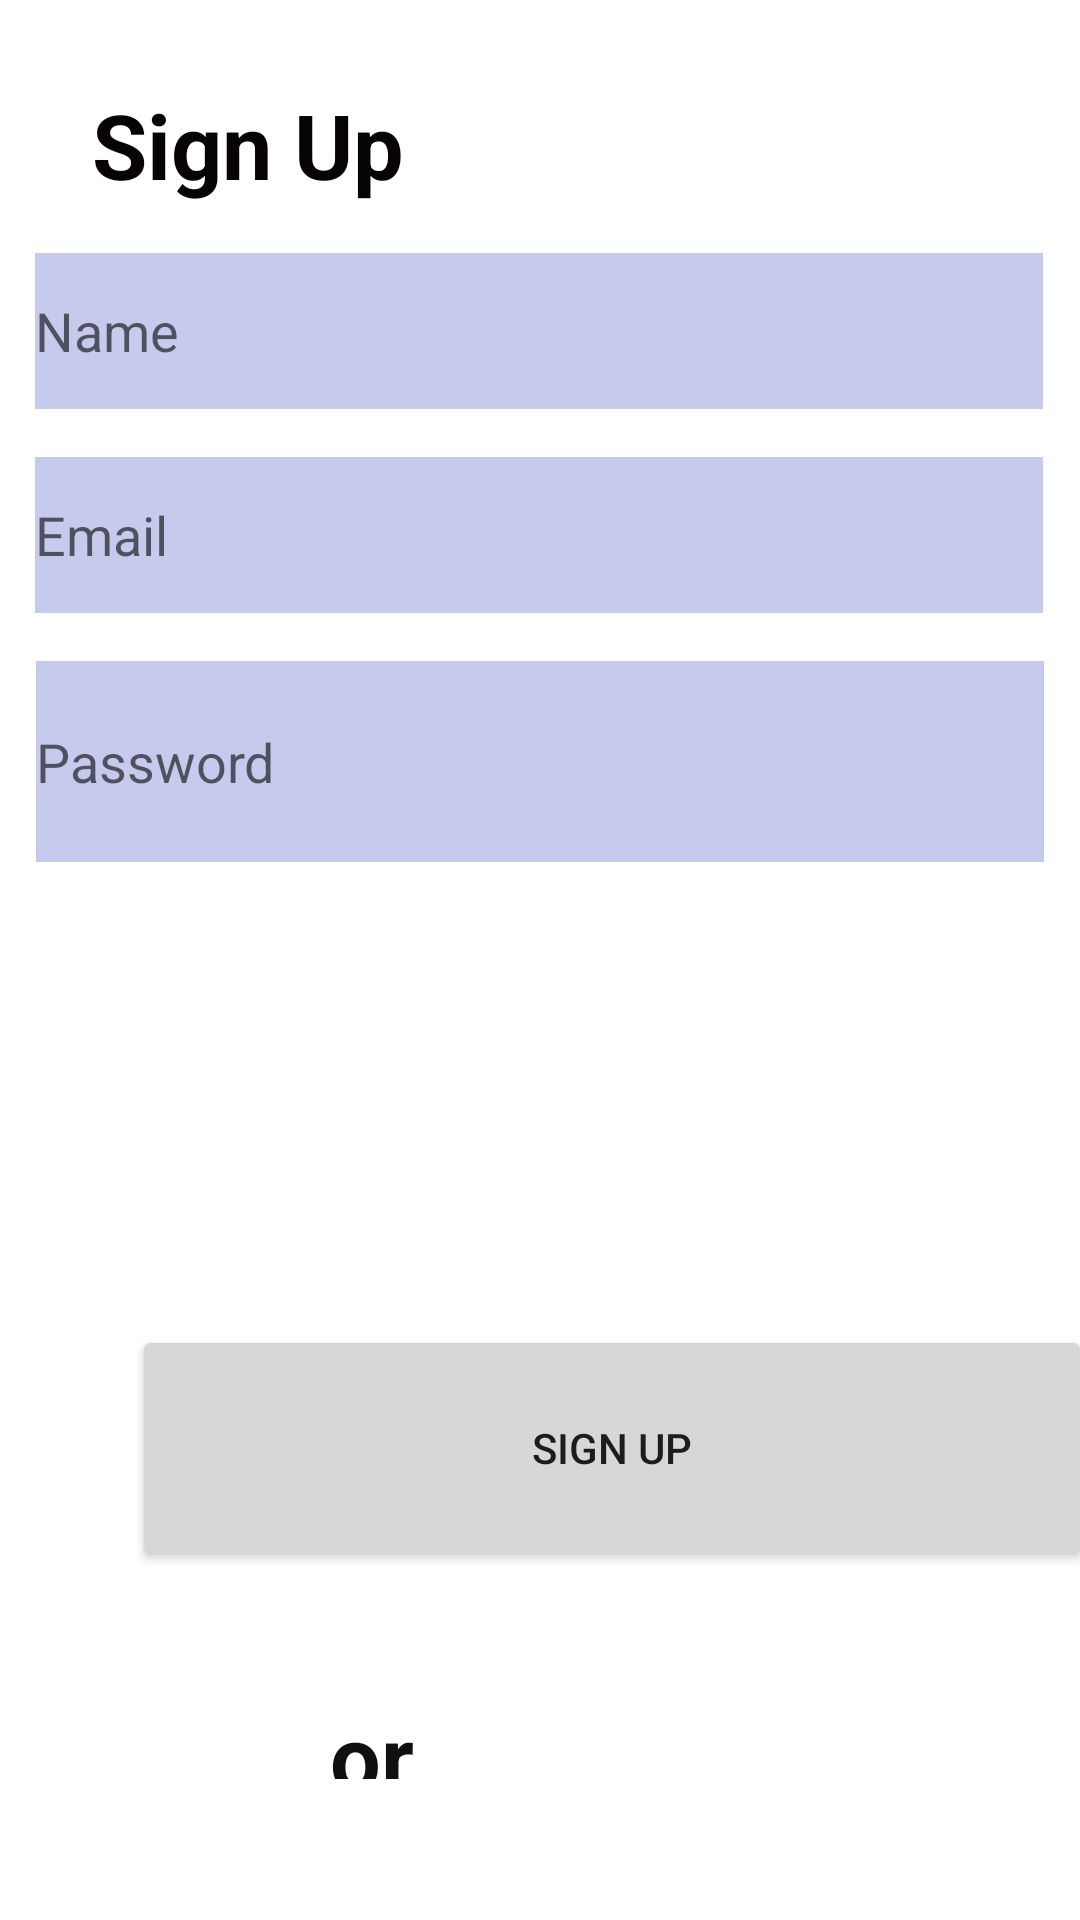

The Android layout XML behind this screen, and the referenced resources:
<!-- AndroidManifest.xml: application theme Theme.DroidcampFinalProject -->
<!-- res/layout/activity_signup.xml -->
<?xml version="1.0" encoding="utf-8"?>
<androidx.constraintlayout.widget.ConstraintLayout xmlns:android="http://schemas.android.com/apk/res/android"
    xmlns:app="http://schemas.android.com/apk/res-auto"
    xmlns:tools="http://schemas.android.com/tools"
    android:layout_width="match_parent"
    android:layout_height="match_parent"
    tools:context=".Signup">

    <EditText
        android:id="@+id/editTextName"
        android:layout_width="336dp"
        android:layout_height="52dp"
        android:layout_marginTop="16dp"
        android:background="#68757ED2"
        android:ems="10"
        android:hint="Name"
        android:inputType="textEmailAddress"
        app:layout_constraintBottom_toTopOf="@+id/editTextEmailAddress"
        app:layout_constraintEnd_toEndOf="parent"
        app:layout_constraintHorizontal_bias="0.493"
        app:layout_constraintStart_toStartOf="parent"
        app:layout_constraintTop_toBottomOf="@+id/textView2" />


    <EditText
        android:id="@+id/editTextEmailAddress"
        android:layout_width="336dp"
        android:layout_height="52dp"
        android:layout_marginTop="16dp"
        android:layout_marginBottom="16dp"
        android:background="#68757ED2"
        android:ems="10"
        android:hint="Email"
        android:inputType="textEmailAddress"
        app:layout_constraintBottom_toTopOf="@+id/editTextPassword"
        app:layout_constraintEnd_toEndOf="parent"
        app:layout_constraintHorizontal_bias="0.493"
        app:layout_constraintStart_toStartOf="parent"
        app:layout_constraintTop_toBottomOf="@+id/editTextName" />

    <EditText
        android:id="@+id/editTextPassword"
        android:layout_width="336dp"
        android:layout_height="67dp"
        android:layout_marginTop="16dp"
        android:background="#68757ED2"
        android:ems="10"
        android:hint="Password"
        android:inputType="textPassword"
        app:layout_constraintEnd_toEndOf="parent"
        app:layout_constraintStart_toStartOf="parent"
        app:layout_constraintTop_toBottomOf="@+id/editTextEmailAddress" />

    <TextView
        android:id="@+id/textView2"
        android:layout_width="wrap_content"
        android:layout_height="wrap_content"
        android:layout_marginTop="28dp"
        android:text="Sign Up"
        android:textColor="#070303"
        android:textSize="30sp"
        android:textStyle="bold"
        app:layout_constraintBottom_toTopOf="@+id/editTextName"
        app:layout_constraintEnd_toEndOf="parent"
        app:layout_constraintHorizontal_bias="0.12"
        app:layout_constraintStart_toStartOf="parent"
        app:layout_constraintTop_toTopOf="parent"
        app:layout_constraintVertical_bias="0.428" />

    <Button
        android:id="@+id/btnSignup"
        android:layout_width="320dp"
        android:layout_height="82dp"
        android:layout_marginStart="44dp"
        android:layout_marginTop="24dp"
        android:layout_marginBottom="16dp"
        android:text="Sign Up"
        app:layout_constraintBottom_toTopOf="@+id/textViewLogin"
        app:layout_constraintStart_toStartOf="parent"
        app:layout_constraintTop_toBottomOf="@+id/editTextPassword"
        app:layout_constraintVertical_bias="0.837" />

    <TextView
        android:id="@+id/textViewLogin"
        android:layout_width="100dp"
        android:layout_height="28dp"
        android:layout_marginEnd="150dp"
        android:layout_marginBottom="47dp"
        android:text="or Login"
        android:textColor="#120F0F"
        android:textSize="30sp"
        android:textStyle="bold"
        app:layout_constraintBottom_toBottomOf="parent"
        app:layout_constraintEnd_toEndOf="parent" />


</androidx.constraintlayout.widget.ConstraintLayout>
<!-- resources referenced by this layout -->
<resources>
  <style name="Theme.DroidcampFinalProject" parent="Theme.MaterialComponents.DayNight.DarkActionBar">
          
          <item name="colorPrimary">@color/purple_500</item>
          <item name="colorPrimaryVariant">@color/purple_700</item>
          <item name="colorOnPrimary">@color/white</item>
          
          <item name="colorSecondary">@color/teal_200</item>
          <item name="colorSecondaryVariant">@color/teal_700</item>
          <item name="colorOnSecondary">@color/black</item>
          
          <item name="android:statusBarColor" tools:targetApi="l">?attr/colorPrimaryVariant</item>
          
      </style>
  <!-- not gathered from this repository: default colours our renderer supplied (Android Studio template values) -->
  <color name="purple_500">#FF6200EE</color>
  <color name="purple_700">#FF3700B3</color>
  <color name="teal_200">#FF03DAC5</color>
  <color name="teal_700">#FF018786</color>
  <color name="black">#FF000000</color>
  <color name="white">#FFFFFFFF</color>
</resources>
